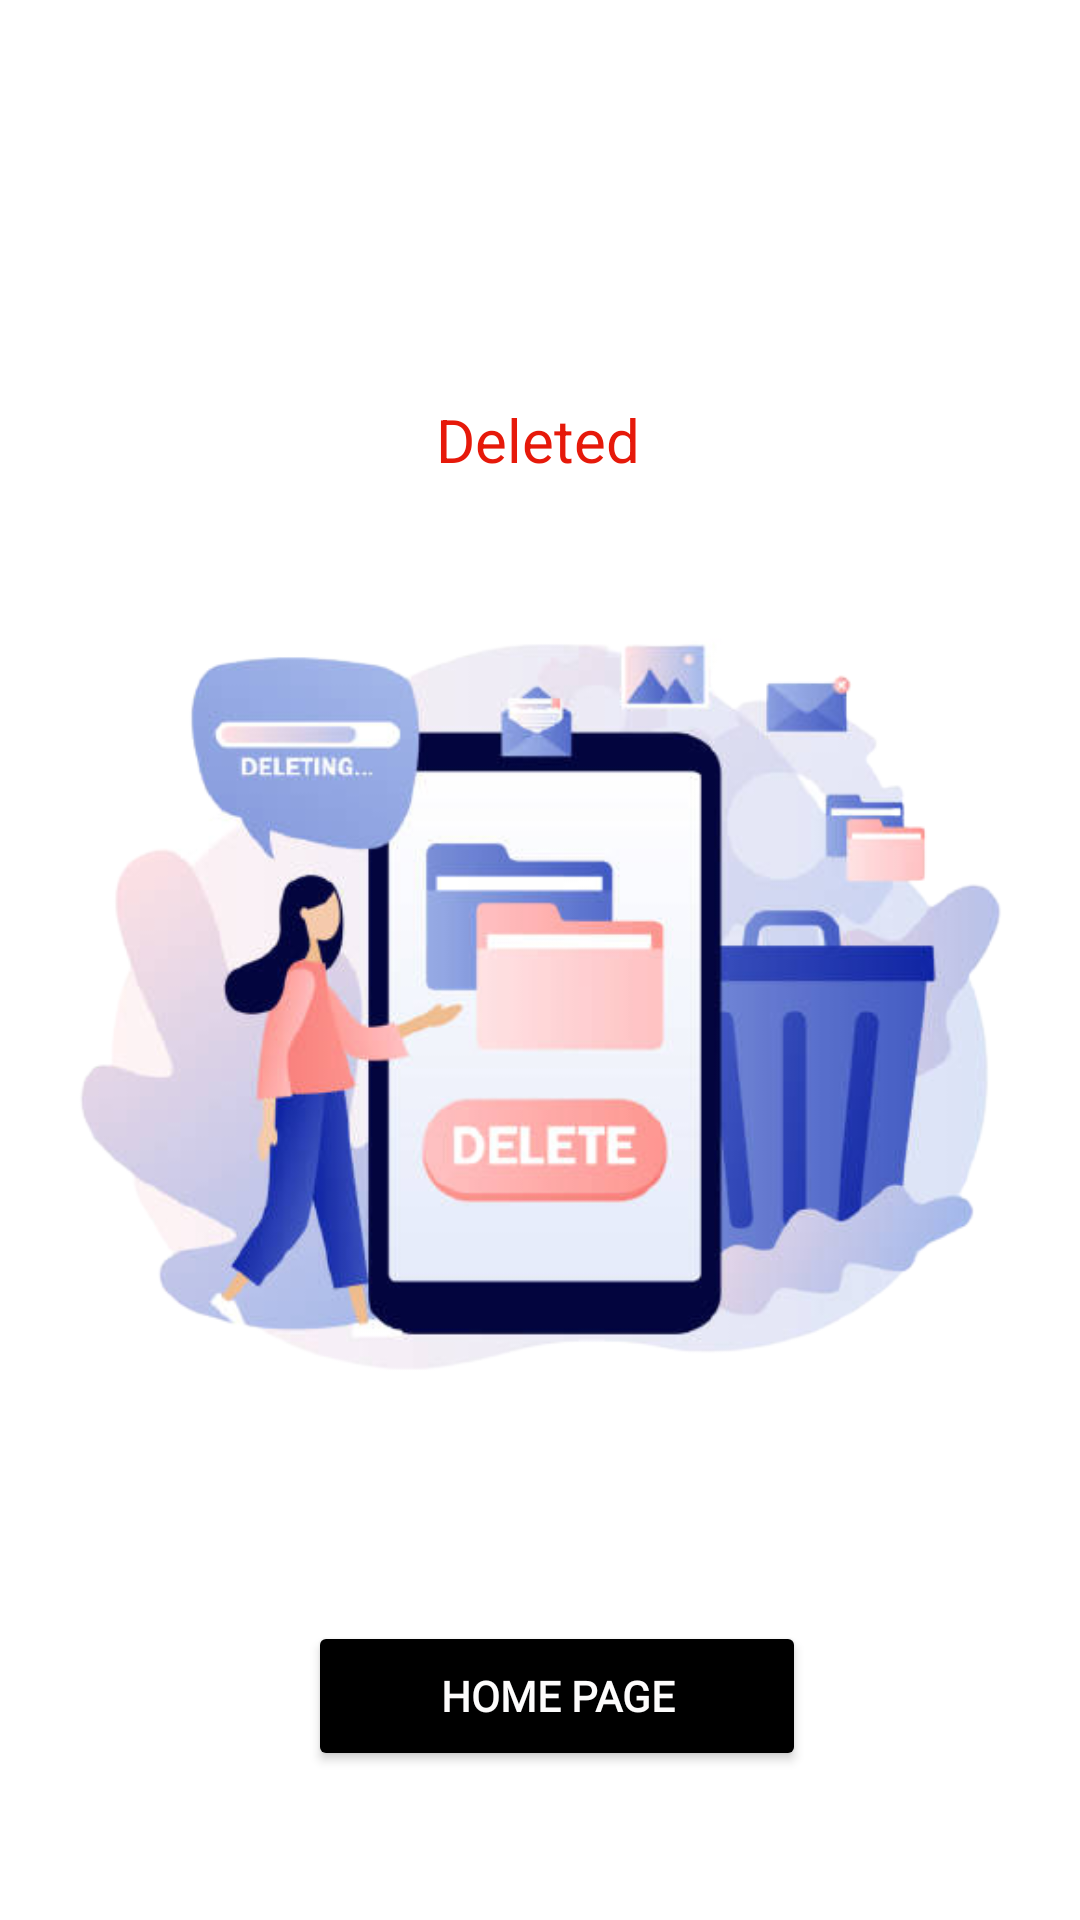

Android layout source for this screen:
<!-- AndroidManifest.xml: application theme Theme.GoApp -->
<!-- res/layout/activity_go_deleteacc.xml -->
<?xml version="1.0" encoding="utf-8"?>
<androidx.constraintlayout.widget.ConstraintLayout xmlns:android="http://schemas.android.com/apk/res/android"
    xmlns:app="http://schemas.android.com/apk/res-auto"
    xmlns:tools="http://schemas.android.com/tools"
    android:layout_width="match_parent"
    android:layout_height="match_parent"
    tools:context=".Go_Deleteacc">


    <ImageView
        android:id="@+id/imageView21"
        android:layout_width="181dp"
        android:layout_height="75dp"
        app:layout_constraintBottom_toBottomOf="parent"
        app:layout_constraintEnd_toEndOf="parent"
        app:layout_constraintStart_toStartOf="parent"
        app:layout_constraintTop_toTopOf="parent"
        app:layout_constraintVertical_bias="0.054"
        app:srcCompat="@drawable/ch" />

    <Button
        android:id="@+id/button"
        android:layout_width="166dp"
        android:layout_height="50dp"
        android:backgroundTint="@color/black"
        android:fontFamily="@font/roboto_light"
        android:text="@string/homepage3"
        android:textAlignment="center"
        android:textAllCaps="false"
        android:textColor="#FDFCFC"
        android:textSize="14sp"
        android:textStyle="bold"
        app:cornerRadius="20dp"
        app:iconTint="#FFFFFF"
        app:layout_constraintBottom_toBottomOf="parent"
        app:layout_constraintEnd_toEndOf="parent"
        app:layout_constraintHorizontal_bias="0.53"
        app:layout_constraintStart_toStartOf="parent"
        app:layout_constraintTop_toTopOf="parent"
        app:layout_constraintVertical_bias="0.916"
        app:rippleColor="#000000"
        app:strokeColor="#000000"
        app:strokeWidth="2dp" />

    <TextView
        android:id="@+id/textView13"
        android:layout_width="wrap_content"
        android:layout_height="wrap_content"
        android:text="@string/delete"
        android:textColor="@color/Red"
        android:textSize="20dp"
        app:layout_constraintBottom_toBottomOf="parent"
        app:layout_constraintEnd_toEndOf="parent"
        app:layout_constraintHorizontal_bias="0.498"
        app:layout_constraintStart_toStartOf="parent"
        app:layout_constraintTop_toTopOf="parent"
        app:layout_constraintVertical_bias="0.217"
        tools:text="@string/delete6" />

    <ImageView
        android:id="@+id/imageView24"
        android:layout_width="349dp"
        android:layout_height="337dp"
        app:layout_constraintBottom_toBottomOf="parent"
        app:layout_constraintEnd_toEndOf="parent"
        app:layout_constraintStart_toStartOf="parent"
        app:layout_constraintTop_toTopOf="parent"
        app:layout_constraintVertical_bias="0.545"
        app:srcCompat="@drawable/de" />

</androidx.constraintlayout.widget.ConstraintLayout>
<!-- resources referenced by this layout -->
<resources>
  <color name="Red">#FFE6190A</color>
  <color name="black">#FF000000</color>
  <!-- drawable de: png bitmap (drawable-v24, 140767 bytes) -->
  <string name="delete">Deleted</string>
  <string name="delete6">Deleted</string>
  <string name="homepage3">HOME PAGE</string>
  <style name="Theme.GoApp" parent="Theme.MaterialComponents.DayNight.DarkActionBar">
          
          <item name="colorPrimary">@color/purple_500</item>
          <item name="colorPrimaryVariant">@color/purple_700</item>
          <item name="colorOnPrimary">@color/white</item>
          
          <item name="colorSecondary">@color/teal_200</item>
          <item name="colorSecondaryVariant">@color/teal_700</item>
          <item name="colorOnSecondary">@color/black</item>
          
          <item name="android:statusBarColor" tools:targetApi="l">?attr/colorPrimaryVariant</item>
          
      </style>
  <color name="purple_500">#FF000000</color>
  <color name="purple_700">#FF3700B3</color>
  <color name="white">#FFFFFFFF</color>
  <color name="teal_200">#FF03DAC5</color>
  <color name="teal_700">#FF018786</color>
</resources>
